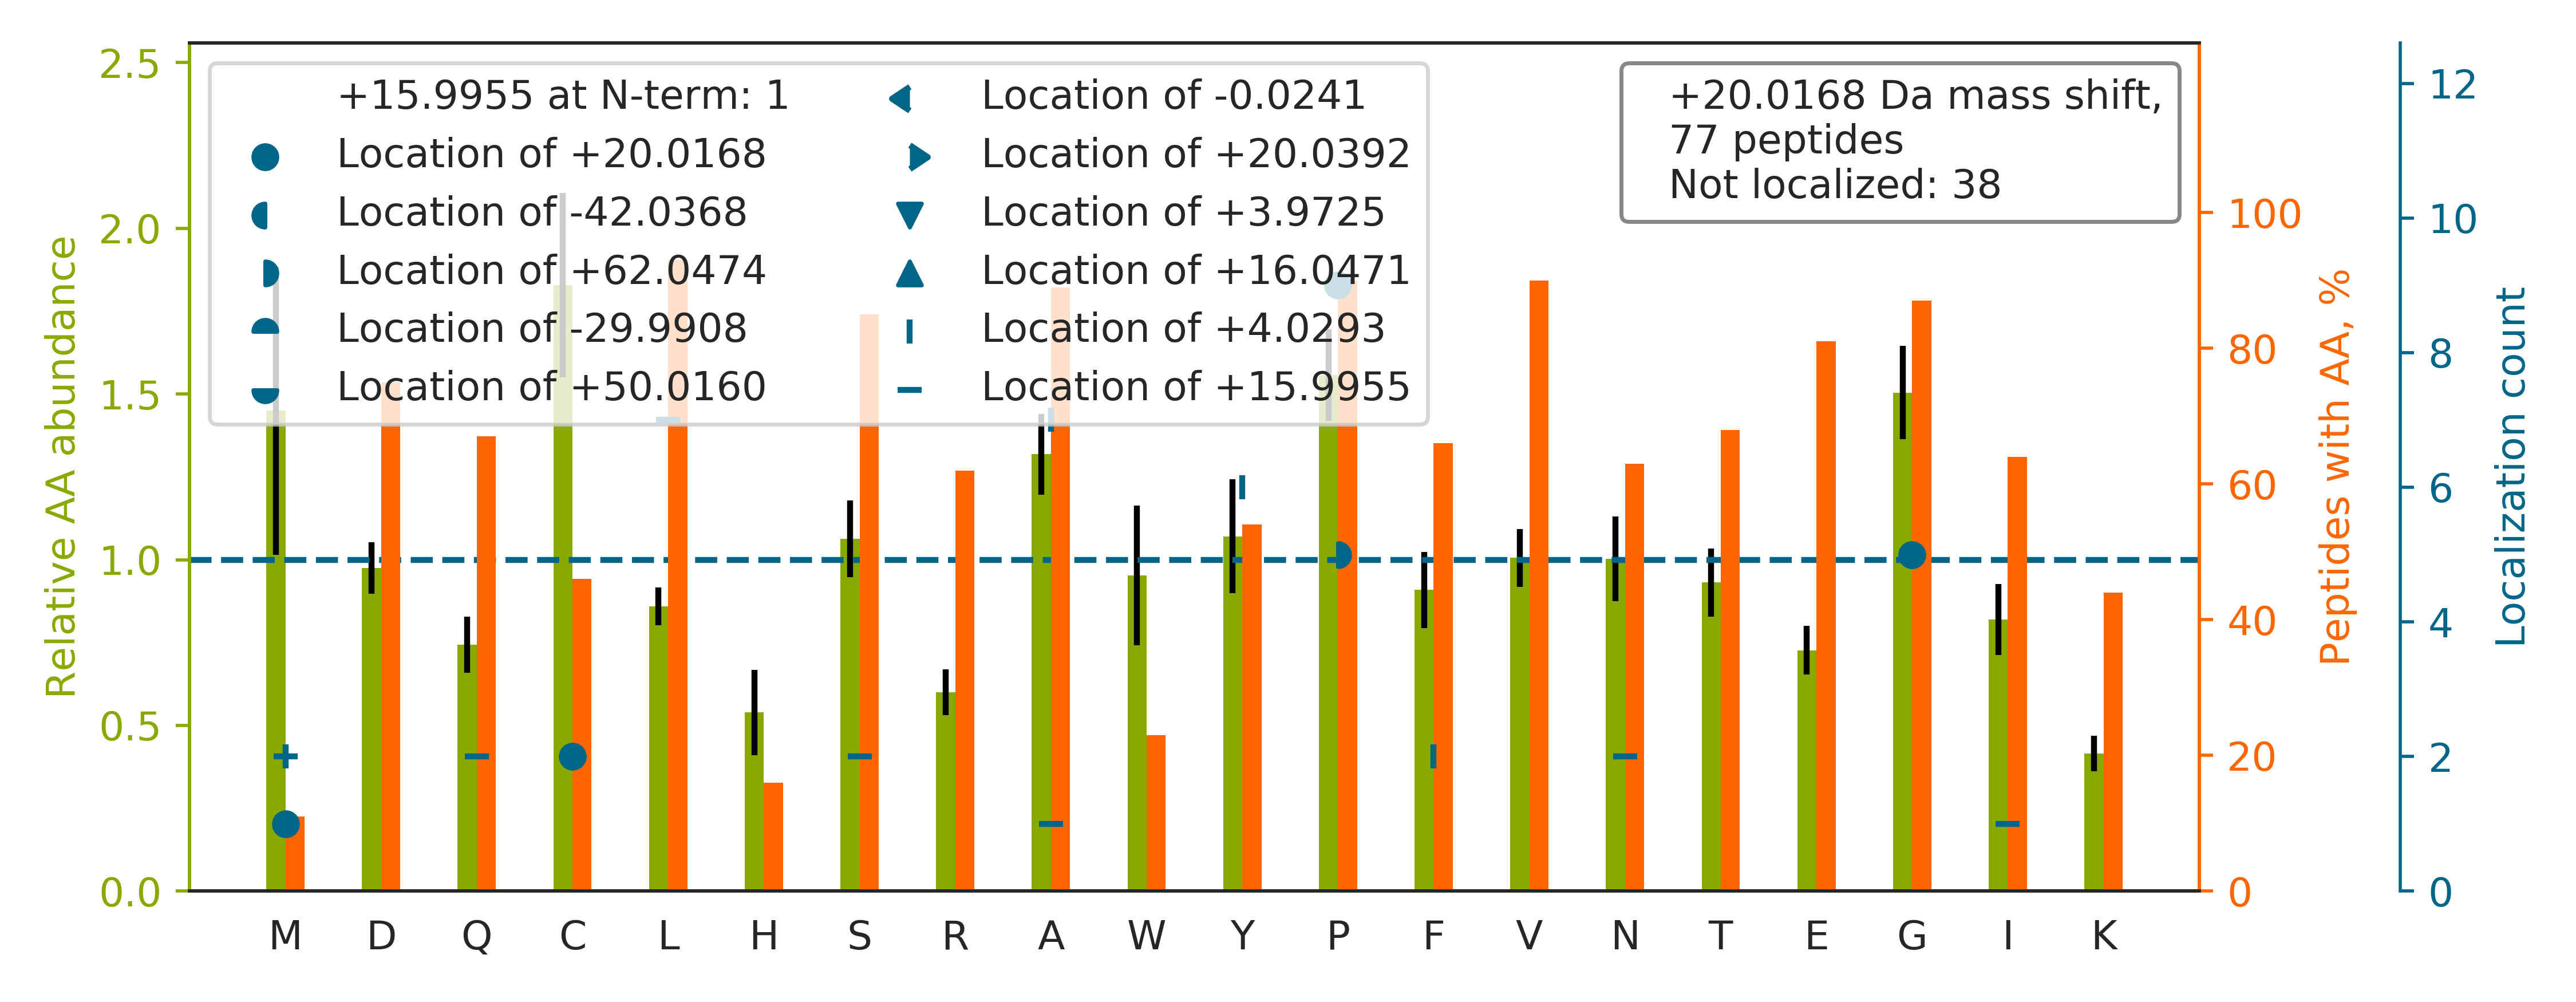

The file beside this chart, header and first rows:
top isoform	localization score	spectrum
VGEPGQAGNPALVSAYGTGLEGGTTGIQSEFFINTTR		75CPTAC_COprospective_W_VU_20160502_11CO…
ALANVNIGSLICNVGAGGPAPAAGAAPAGGPAPSTAAAPA…		06CPTAC_COprospective_W_VU_20150915_05CO…
YFAGNLASGGAAGATSLCFVYPLDFAR		57CPTAC_COprospective_W_VU_20160317_15CO…
SGVISDTELQQALSNG[+20]TWTPFNPVTVR	0.8585	67CPTAC_COprospective_W_VU_20160324_16CO…
SADFVVEAIGDDVG[+20]TLGFSVEGPSQAK	0.9935	54CPTAC_COprospective_W_VU_20160226_01CO…
GVSSPIAGPAQP[+20]PPWPQPAPWSQPAFYDSSER	0.1829	59CPTAC_COprospective_W_VU_20160308_13CO…
ELEQVCNPIISG[+20]LYQGAGGPGPGGFGAQGPK	7.804956990031799e-05	21CPTAC_COprospective_W_VU_20151112_20CO…
SDLGCGAGGGLNNANVFHLAGLTFLTNANADDSQENDEPC…		88CPTAC_COprospective_W_VU_20160705_11CO…
LGLGIDEDEVAAEEPNAAVPDEIPPLEGDEDASR		83CPTAC_COprospective_W_VU_20160524_05CO…
VFPLSLCSTQPDGNVVIACLVQGFFPQEP[+20]LSVTWS…	0.8276	43CPTAC_COprospective_W_VU_20151130_01CO…
QFLQAAEAIDDIP[+20]FGITSNSDVFSK	0.9196	56CPTAC_COprospective_W_VU_20160303_01CO…
VIHDNF[+4]GIVEGLM[+16]TTVHAITATQK	0.3487	85CPTAC_COprospective_W_VU_20160630_11CO…
LIPDTLYSVNLVALYSDGEGNPSPAQGR		62CPTAC_COprospective_W_VU_20160311_05CO…
CLQILAAGLFLPGSVGITDPCESGNFR		09CPTAC_COprospective_W_VU_20150928_05CO…
EATTLA[+4]NGVLASLNLPAAI[+16]EDVSGDTVPQSI…	0.001989	54CPTAC_COprospective_W_VU_20160226_01CO…
TPSSYGAGELLDFSL[+16]A[+4]DAVNQEFLTTR	0.8868	57CPTAC_COprospective_W_VU_20160317_15CO…
VAVSADPNVPNVVVTGLTLVCSSAPGPLELDLTGDLESFK…		09CPTAC_COprospective_W_VU_20150928_05CO…
WDAVPGASGYLIL[+16]Y[+4]APLTEGLAGDEK	0.9025	42CPTAC_COprospective_W_VU_20151124_05CO…
LPITVLNGAPGFINLCDALNAWQLVK		37CPTAC_COprospective_W_VU_20150904_16CO…
GGLGGGYGGASGMGGITAVTVNQSLLSPLVLEVDPNIQAV…		43CPTAC_COprospective_W_VU_20151130_01CO…
SPYLYPLYG[+20]LGELPQGFAR	0.3105	60CPTAC_COprospective_W_VU_20160311_27CO…
LCYVAL[+16]DF[+4]EQEMATAASSSSLEK	0.6186	01CPTAC_COprospective_W_VU_20150901_01CO…
LVRPEVDVM[+20]CTAFHDNEETFLKK	0.9188	88CPTAC_COprospective_W_VU_20160705_11CO…
CDVTQSQPLGAVPLPPADCVLSTLCLDAACPDLPTYCR		28CPTAC_COprospective_W_VU_20150810_05CO…
QLSQSLLP[+20]AIVELAEDAK	0.9876	52CPTAC_COprospective_W_VU_20160223_11CO…
VLLSICSLLC[+20]DPNPDDPLVPEIAR	0.9938	65CPTAC_COprospective_W_VU_20160322_05CO…
S[+16]PY[+4]TVTVGQACNPSACR	0.9059	63CPTAC_COprospective_W_VU_20160316_11CO…
AEPPQCTSLAWSADGQTLFAGYTDNLVR		83CPTAC_COprospective_W_VU_20160524_05CO…
LCM[+4]GSGL[+16]NLCEPNNKEGYYGYTGAFR	0.7663	50CPTAC_COprospective_W_VU_20151222_05CO…
FGNPLLVQDVESYDPVLNPVLNR		63CPTAC_COprospective_W_VU_20160316_11CO…
LPEEWSQWL[+16]GGSSWPGY[+4]VRPLPPAAIESPAV…	1.1717635276906524e-05	48CPTAC_COprospective_W_VU_20151209_15CO…
ADINAVNEHGNVPLHYACFWGQDQVAEDLVANGALVSICN…		51CPTAC_COprospective_W_VU_20160215_16CO…
APEVSQYIY[+4]Q[+16]VYDSILKN	0.8893	65CPTAC_COprospective_W_VU_20160322_05CO…
EVVLSCPNGGSLTHTYTHIESCQCQDTVCGLPTGTSR		89CPTAC_COprospective_W_VU_20160707_11CO…
SQDAEVGDGTTSVTLLAAEFLK		57CPTAC_COprospective_W_VU_20160317_15CO…
TTSGYAGGLSSAYGGLTSPGLSYSLGSSFGSGAGSSSFSR		18CPTAC_COprospective_W_VU_20151105_14CO…
AAELIA[+4]NSL[+16]ATAGDGLIELR	0.6106	66CPTAC_COprospective_W_VU_20160323_11CO…
EFVEEFIWPAIQSSALYEDR		42CPTAC_COprospective_W_VU_20151124_05CO…
GDQDAGACEVNPLACLPQAAACAPDLPAFSHGGFSHN		85CPTAC_COprospective_W_VU_20160630_11CO…
KCCVECPPCPAPPVAGPSVFLFPPKPK		85CPTAC_COprospective_W_VU_20160630_11CO…
NIGDINQDGYP[+20]DIAVGAPYDDLGK	0.84	72CPTAC_COprospective_W_VU_20160422_05CO…
QTQTFTTY[+4]SDNQ[+16]PGVLIQVYEGER	0.8911	64CPTAC_COprospective_W_VU_20160318_11CO…
ELGCGGALAAPGGAFFGEGSGPIILDDLR		66CPTAC_COprospective_W_VU_20160323_11CO…
AAVAA[+4]SGLNTM[+16]LEGNGQYTLLAPTNEAFEK	0.8966	49CPTAC_COprospective_W_VU_20151222_11CO…
VPTTGIIEYP[+20]FDLQSVIFR	0.9184	58CPTAC_COprospective_W_VU_20160318_11CO…
ASYSGVSLFSNPVQYWEIQPSTFR		21CPTAC_COprospective_W_VU_20151112_20CO…
NMITGTSQADCAVLIVAAGVGEFEAGISK		56CPTAC_COprospective_W_VU_20160303_01CO…
DLGGIVLAN[+16]A[+4]CGPCIGQWDR	0.8564	48CPTAC_COprospective_W_VU_20151209_15CO…
AYYNG[-42]ISLFNNP[+62]VPYWEVQPATFR	0.7312	77CPTAC_COprospective_W_VU_20160504_11CO…
VGSAADIPINISETDLSLLTATVVPPSGR		77CPTAC_COprospective_W_VU_20160504_11CO…
VDIS[+16]A[+4]PDVDVHGPDWHLK	0.2122	78CPTAC_COprospective_W_VU_20160915_11CO…
ADHQPLTEASYVNLPTIALCNTDSPLR		52CPTAC_COprospective_W_VU_20160223_11CO…
TEAPAPASSTP[+20]QEPWPGPTAPSPTSRPPWAVDPAF…	0.9622	69CPTAC_COprospective_W_VU_20160407_22CO…
WSPELPVCAP[+20]IICPPPSIPTFATLR	0.7594	68CPTAC_COprospective_W_VU_20160406_14CO…
FGAGAAGVLPGVGGAGVPGVPGAIPGIGGIAGVGTPAAAA…		60CPTAC_COprospective_W_VU_20160311_27CO…
ISGNLDAPEGGFDAILQTAVCTR		68CPTAC_COprospective_W_VU_20160406_14CO…
EGTDSSQGIP[+20]QLVSNISACQVIAEAVR	0.5074	33CPTAC_COprospective_W_VU_20150818_11CO…
VPYPVFESNPEFL[+16]Y[+4]VEGLPEGIPFR	0.7179	08CPTAC_COprospective_W_VU_20150928_05CO…
AEISCTDNQDGTCSVSYLPVLPGDYSILVK		63CPTAC_COprospective_W_VU_20160316_11CO…
THTCPPCPAPELLGGPSVFLFPPKPK		49CPTAC_COprospective_W_VU_20151222_11CO…
... 17 more rows
